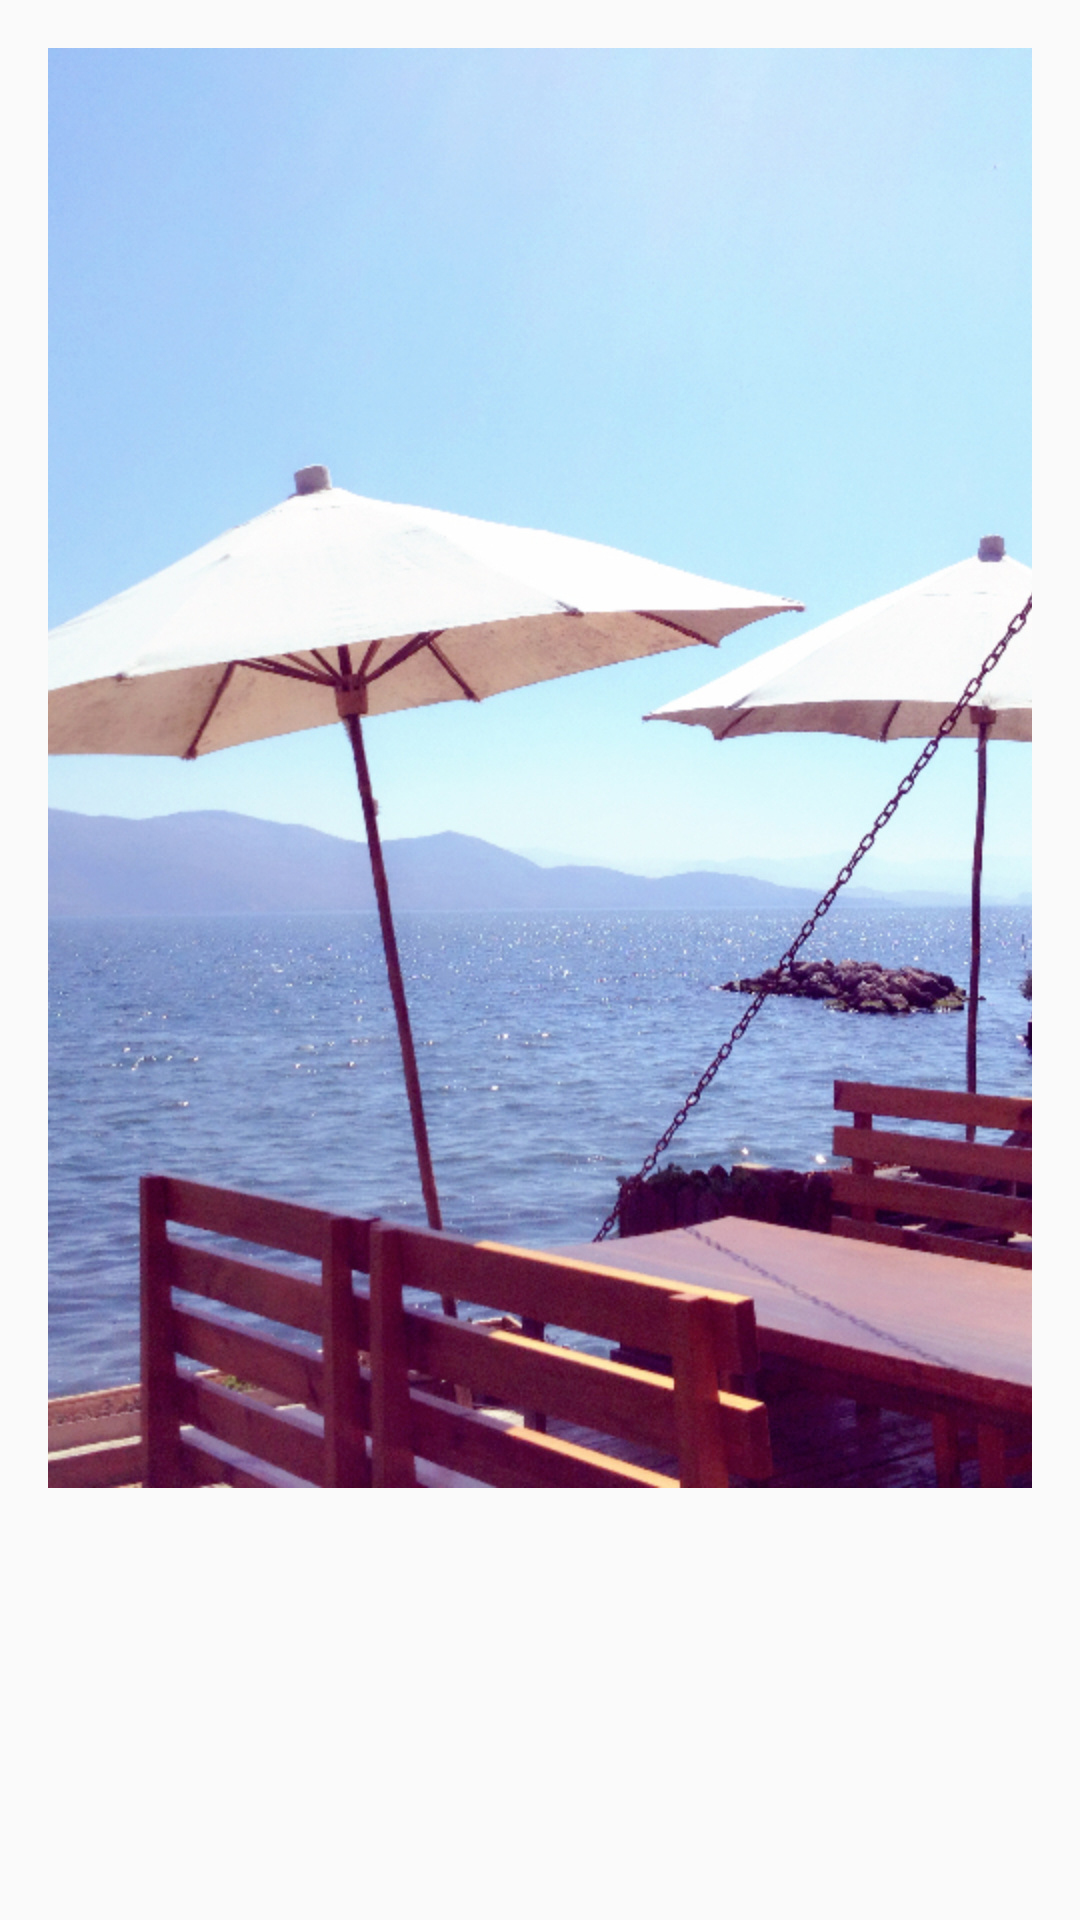

Android layout source for this screen:
<!-- AndroidManifest.xml: application theme AppTheme -->
<!-- res/layout/explode_activity.xml -->
<RelativeLayout xmlns:android="http://schemas.android.com/apk/res/android"
    xmlns:tools="http://schemas.android.com/tools"
    android:layout_width="match_parent"
    android:layout_height="match_parent"
    android:paddingBottom="@dimen/activity_vertical_margin"
    android:paddingLeft="@dimen/activity_horizontal_margin"
    android:paddingRight="@dimen/activity_horizontal_margin"
    android:paddingTop="@dimen/activity_vertical_margin"
    tools:context="com.example.zqh_pc.androlldemo.Activity.ExplodeActivity">

    <ImageView
        android:layout_width="wrap_content"
        android:layout_height="wrap_content"
        android:scaleType="center"
        android:src="@mipmap/picture3" />

</RelativeLayout>
<!-- resources referenced by this layout -->
<resources>
  <dimen name="activity_horizontal_margin">16dp</dimen>
  <dimen name="activity_vertical_margin">16dp</dimen>
  <!-- mipmap picture3: jpg bitmap (mipmap-hdpi, 927538 bytes) -->
  <style name="AppTheme" parent="@style/Theme.AppCompat.Light.NoActionBar">
          
          
          <item name="windowActionBar">false</item>
          <item name="android:windowNoTitle">true</item>
          
          <item name="windowActionModeOverlay">true</item>
          
      </style>
</resources>
